Dataset: mudra_dataset (GitHub, GovindRangappa/mudra-jetson-deploy). Classes: alapadma, ardhachandra, ardhapataka, kapittha, mayura, musti, pataka, shikhara, tripataka.

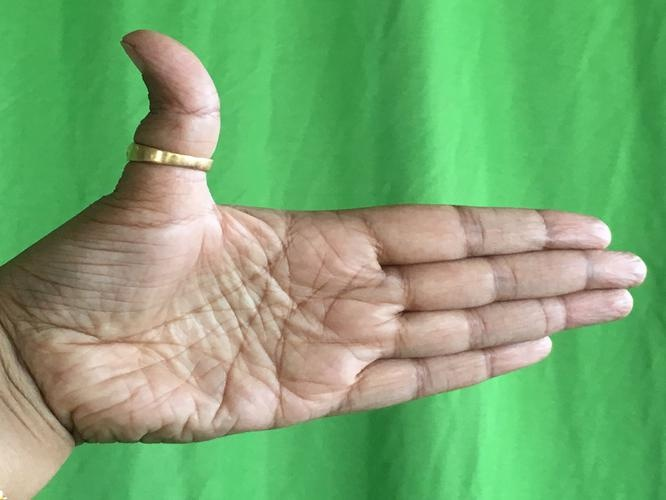
Label: ardhachandra

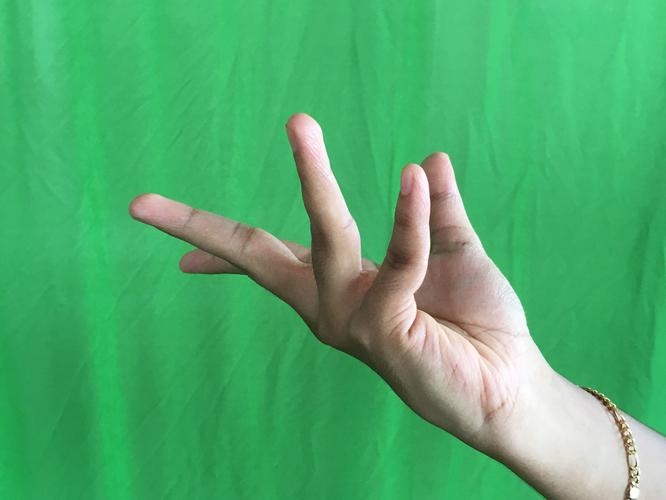
Label: alapadma

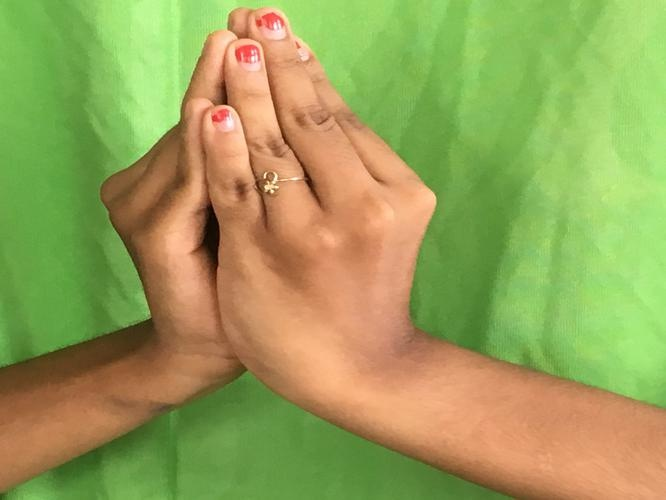
Label: kapittha

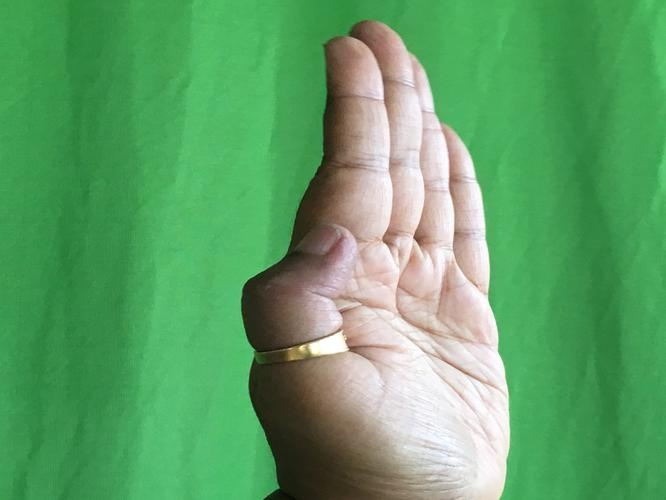
Label: pataka

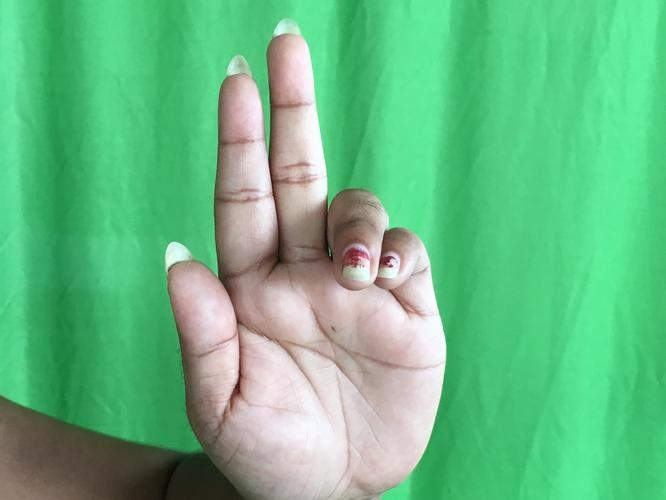
Label: ardhapataka

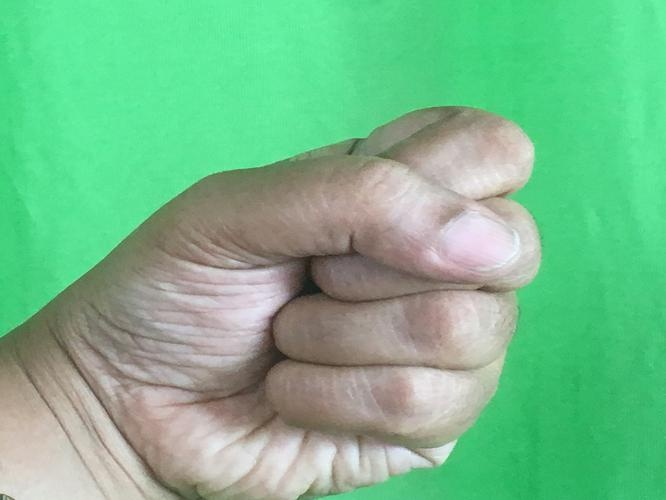
Label: musti
